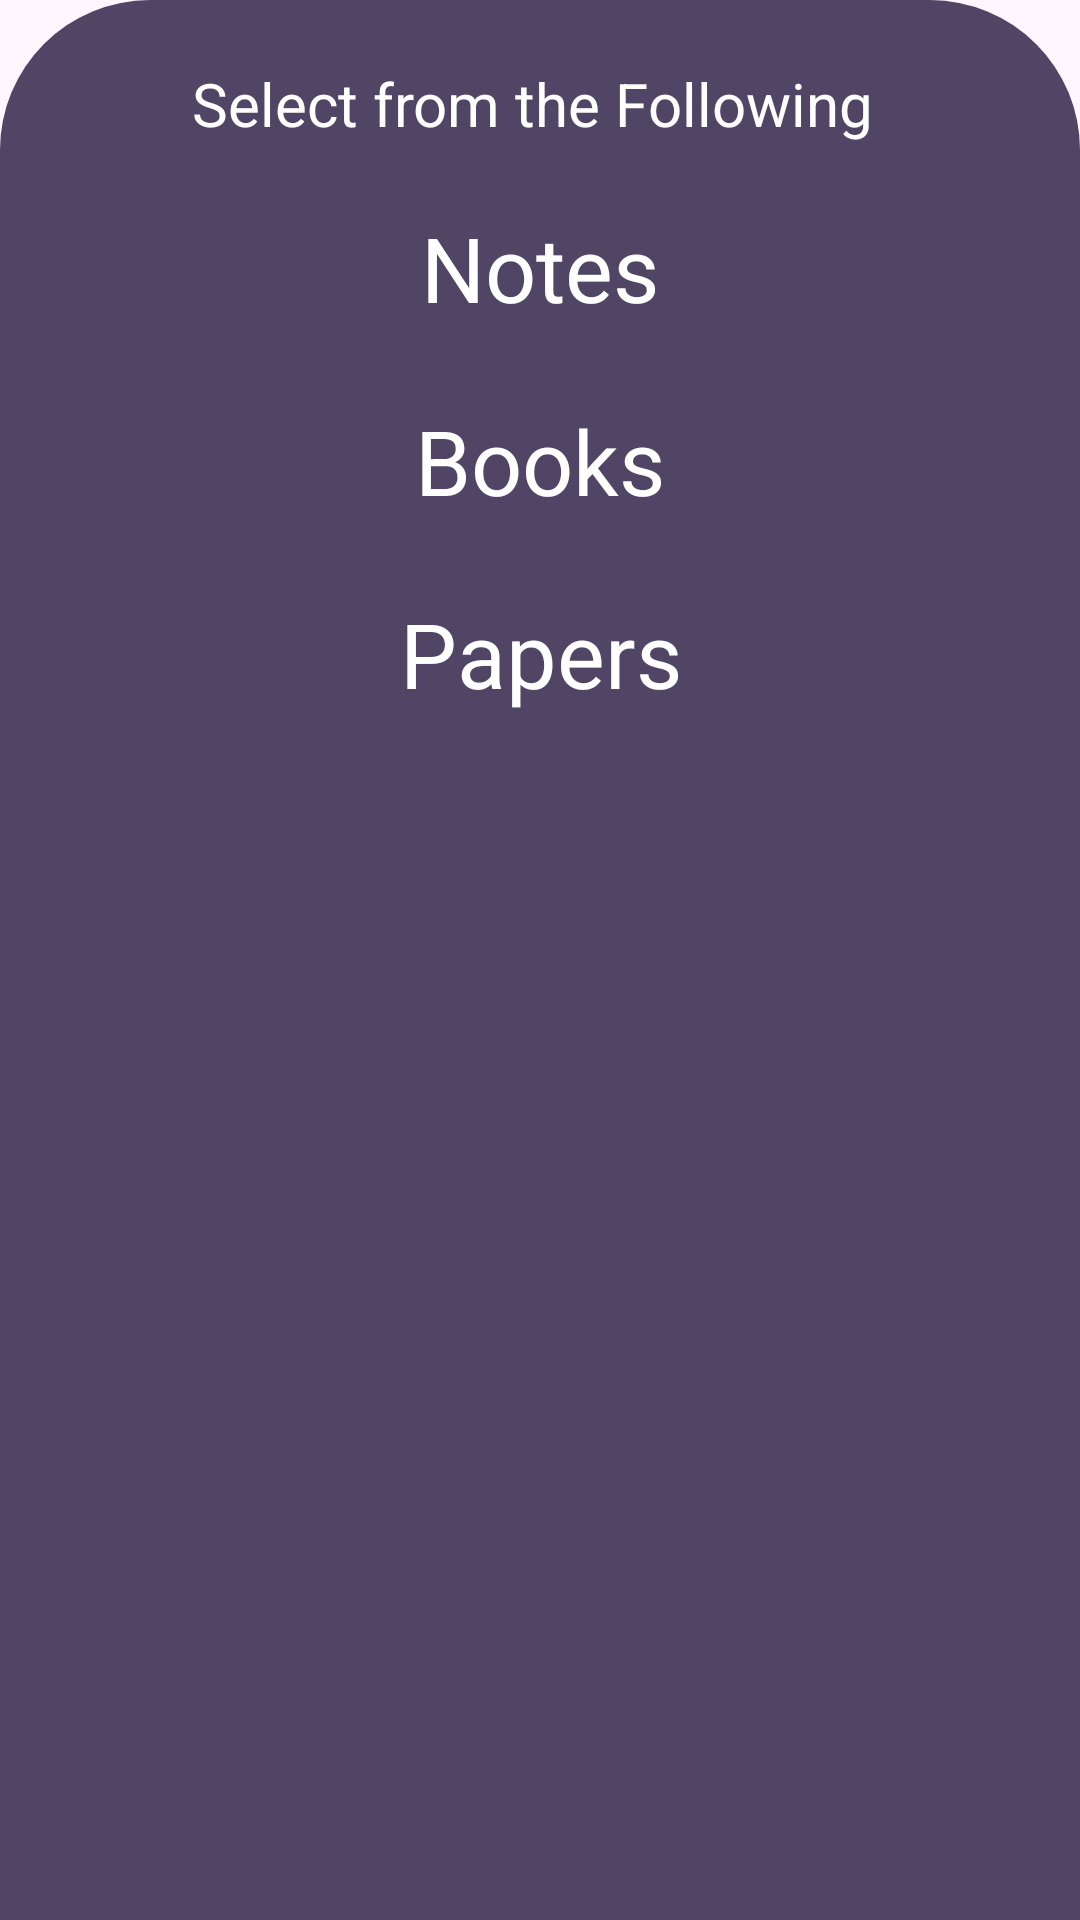

Here is an Android app screen rendered from its layout file. Give the layout XML and the strings, colors and styles it references.
<!-- AndroidManifest.xml: application theme Base.Theme.Studifyy -->
<!-- res/layout/fragment_bottom_sheet_b_m_p.xml -->
<?xml version="1.0" encoding="utf-8"?>
<LinearLayout
    xmlns:android="http://schemas.android.com/apk/res/android"
    xmlns:tools="http://schemas.android.com/tools"
    android:layout_width="match_parent"
    android:layout_height="match_parent"
    tools:context=".BottomSheetBMPFragment"
    android:background="@drawable/bottomsheet"
    android:orientation="vertical">

    <TextView
        android:textColor="@color/white"
        android:layout_width="wrap_content"
        android:layout_height="wrap_content"
        android:textSize="20sp"
        android:layout_gravity="center_horizontal"
        android:text="Select from the Following "
        android:layout_marginTop="16dp"
        android:layout_marginBottom="8dp"
        android:padding="5sp" />

    <TextView
        android:id="@+id/Notes"
        android:textColor="@color/white"
        android:layout_width="match_parent"
        android:layout_height="wrap_content"
        android:layout_marginBottom="8dp"
        android:background="#504564"
        android:gravity="center_horizontal"
        android:padding="8dp"
        android:text="Notes"
        android:textSize="30sp" />

    <TextView
        android:id="@+id/Books"
        android:layout_width="match_parent"
        android:layout_height="wrap_content"
        android:layout_marginBottom="8dp"
        android:background="#504564"
        android:gravity="center_horizontal"
        android:padding="8dp"
        android:textColor="@color/white"
        android:text="Books"
        android:textSize="30sp" />

    <TextView
        android:id="@+id/Papers"
        android:layout_width="match_parent"
        android:layout_height="wrap_content"
        android:layout_marginBottom="8dp"
        android:background="#504564"
        android:gravity="center_horizontal"
        android:padding="8dp"
        android:text="Papers"
        android:textColor="@color/white"
        android:textSize="30sp" />
</LinearLayout>
<!-- resources referenced by this layout -->
<resources>
  <color name="white">#FFFFFFFF</color>
  <!-- drawable bottomsheet (drawable) -->
  <?xml version="1.0" encoding="utf-8"?>
  <shape xmlns:android="http://schemas.android.com/apk/res/android">
      <solid android:color="#504564" />
      <corners
          android:topLeftRadius="50dp"
          android:topRightRadius="50dp" />
  </shape>
  <style name="Base.Theme.Studifyy" parent="Theme.Material3.DayNight.NoActionBar">
          <item name="colorPrimary">@color/blue</item>
          <item name="colorPrimaryDark">@color/blue</item>
          <item name="colorAccent">#0a2152</item>
          <item name="bottomNavigationStyle">@style/BottomNavigationViewCustom</item>
      </style>
  <color name="blue">#0a2152</color>
  <style name="BottomNavigationViewCustom" parent="Widget.Design.BottomNavigationView">
          <item name="android:textColor">@color/blue</item>
      </style>
</resources>
